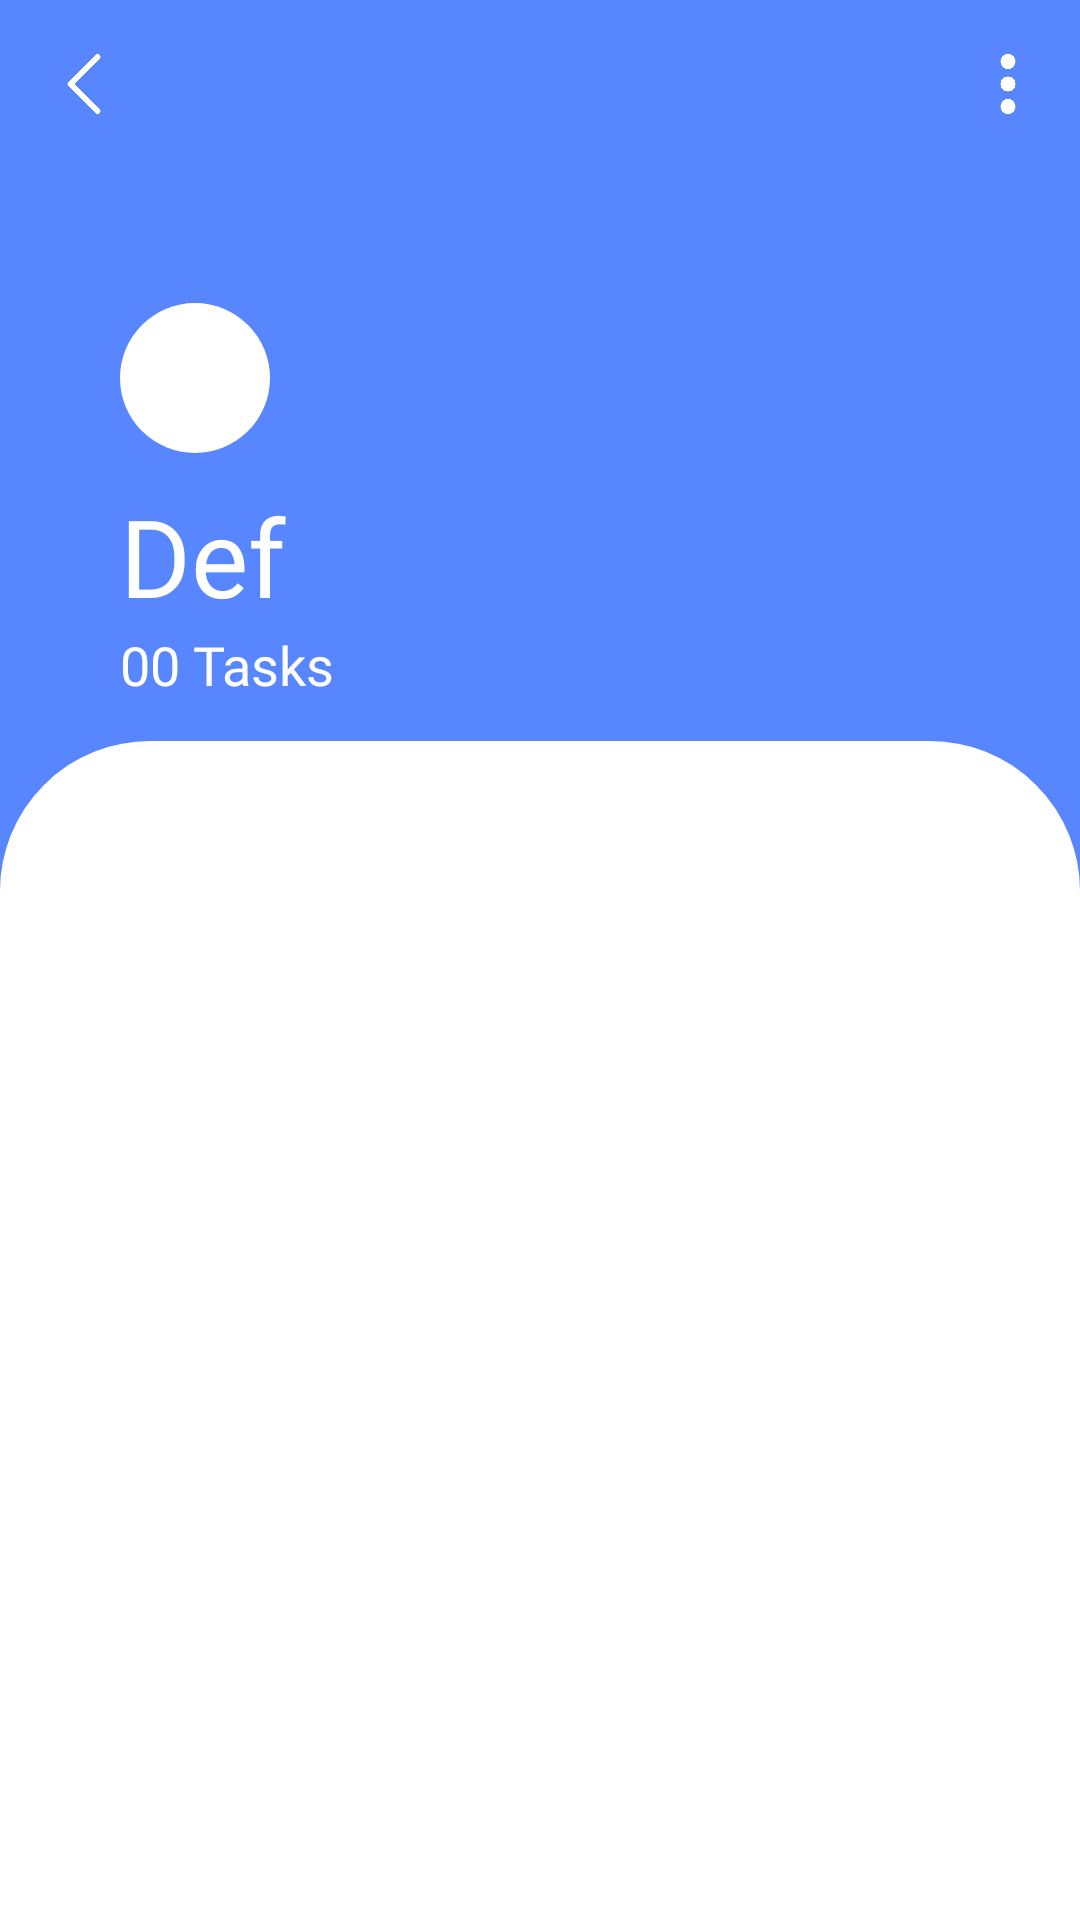

The Android layout XML behind this screen, and the referenced resources:
<!-- AndroidManifest.xml: application theme Theme.Fffaaaa -->
<!-- res/layout/sector_info.xml -->
<?xml version="1.0" encoding="utf-8"?>
<androidx.constraintlayout.widget.ConstraintLayout xmlns:android="http://schemas.android.com/apk/res/android"
    xmlns:app="http://schemas.android.com/apk/res-auto"
    android:layout_width="match_parent"
    android:clickable="true"
    android:layout_height="match_parent"
    android:focusable="true">

    <LinearLayout
        android:id="@+id/main_layout"
        android:layout_width="match_parent"
        android:layout_height="match_parent"
        android:background="@color/mainColor"
        android:orientation="vertical">

        <androidx.appcompat.widget.Toolbar
            android:id="@+id/sector_toolbar"
            android:layout_width="match_parent"
            android:layout_height="wrap_content"
            android:background="@color/mainColor"
            android:minHeight="?attr/actionBarSize"
            app:menu="@menu/info_menu"
            app:navigationIcon="@drawable/back_dr"
            android:theme="?attr/actionBarTheme">

        </androidx.appcompat.widget.Toolbar>


        <FrameLayout
            android:id="@+id/for_colored_background_layout"
            android:layout_width="match_parent"
            android:layout_height="match_parent"
            android:layout_weight="2">

            <LinearLayout
                android:layout_width="match_parent"
                android:layout_height="match_parent"
                android:layout_marginStart="40dp"
                android:layout_marginTop="45dp"
                android:orientation="vertical">

                <FrameLayout
                    android:layout_width="50dp"
                    android:layout_height="50dp"
                    android:background="@drawable/rounded_image_background">

                    <ImageView
                        android:id="@+id/sector_info_icon_img"
                        android:layout_width="25dp"
                        android:layout_height="25dp"
                        android:layout_gravity="center"
                        app:srcCompat="@drawable/shopping_cart_def" />
                </FrameLayout>

                <TextView
                    android:id="@+id/sector_info_title_tv"
                    android:layout_width="match_parent"
                    android:layout_height="wrap_content"
                    android:layout_marginTop="10dp"
                    android:fontFamily="@font/ops_semibold"
                    android:text="Def"
                    android:textColor="@color/subMainColor"
                    android:textSize="36sp" />

                <TextView
                    android:id="@+id/sector_info_task_count_tv"
                    android:layout_width="match_parent"
                    android:layout_height="wrap_content"
                    android:fontFamily="@font/ops_light"
                    android:text="00 Tasks"
                    android:textColor="@color/subMainColor"
                    android:textSize="18sp" />

            </LinearLayout>
        </FrameLayout>

        <FrameLayout
            android:id="@+id/parent_rec_frame"
            android:layout_width="match_parent"
            android:layout_height="match_parent"
            android:layout_weight="1.1"
            android:background="@drawable/rounded_large_item_background"
            android:foreground="@drawable/various_fore">

            <androidx.recyclerview.widget.RecyclerView
                android:id="@+id/parent_rec"
                android:layout_width="match_parent"
                android:layout_height="match_parent"
                android:nestedScrollingEnabled="true" />
        </FrameLayout>
    </LinearLayout>

</androidx.constraintlayout.widget.ConstraintLayout>
<!-- resources referenced by this layout -->
<resources>
  <color name="mainColor">#5886fe</color>
  <color name="subMainColor">#FFFFFFFF</color>
  <!-- drawable back_dr (drawable) -->
  <?xml version="1.0" encoding="utf-8"?>
  <layer-list xmlns:android="http://schemas.android.com/apk/res/android">>
      <item android:drawable="@drawable/back"
           android:height="20dp"
          android:width="20dp">
  
      </item>
  </layer-list>
  <!-- drawable rounded_image_background (drawable) -->
  <?xml version="1.0" encoding="utf-8"?>
  <selector xmlns:android="http://schemas.android.com/apk/res/android">
      <item>
          <shape android:shape="rectangle">
              <solid android:color="@color/white" />
              <corners android:radius="100dp"/>
          </shape>
  
      </item>
  </selector>
  <!-- drawable rounded_large_item_background (drawable) -->
  <?xml version="1.0" encoding="utf-8"?>
  <selector xmlns:android="http://schemas.android.com/apk/res/android">
      <item>
          <shape android:shape="rectangle">
              <solid android:color="@color/white" />
              <corners android:topLeftRadius="30dp" android:topRightRadius="40dp" />
          </shape>
  
      </item>
  </selector>
  <!-- drawable various_fore (drawable) -->
  <?xml version="1.0" encoding="utf-8"?>
  <layer-list xmlns:android="http://schemas.android.com/apk/res/android">
      <item>
          <shape android:shape="rectangle">
              <padding
                  android:bottom="-200dp"
                  android:left="-100dp"
                  android:right="-100dp"
                  android:top="-100dp" />
          </shape>
      </item>
      <item>
          <shape android:shape="rectangle">
              <corners android:radius="100dp" />
              <stroke
                  android:width="100dp"
                  android:color="@color/mainColor" />
          </shape>
      </item>
  </layer-list>
  <style name="Theme.Fffaaaa" parent="Theme.MaterialComponents.DayNight.NoActionBar">
          
          <item name="colorPrimary">@color/mainColor</item>
          <item name="colorPrimaryVariant">@color/purple_700</item>
          <item name="colorOnPrimary">@color/subMainColor</item>
          
          <item name="colorSecondary">@color/teal_200</item>
          <item name="colorSecondaryVariant">@color/teal_700</item>
          <item name="colorOnSecondary">@color/black</item>
          
          <item name="android:statusBarColor" tools:targetApi="l">?attr/colorPrimaryVariant</item>
          
      </style>
  <!-- drawable back: png bitmap (drawable-v24, 8673 bytes) -->
  <color name="white">#FFFFFFFF</color>
  <color name="purple_700">#FF3700B3</color>
  <color name="teal_200">#FF03DAC5</color>
  <color name="teal_700">#FF018786</color>
  <color name="black">#FF000000</color>
</resources>
